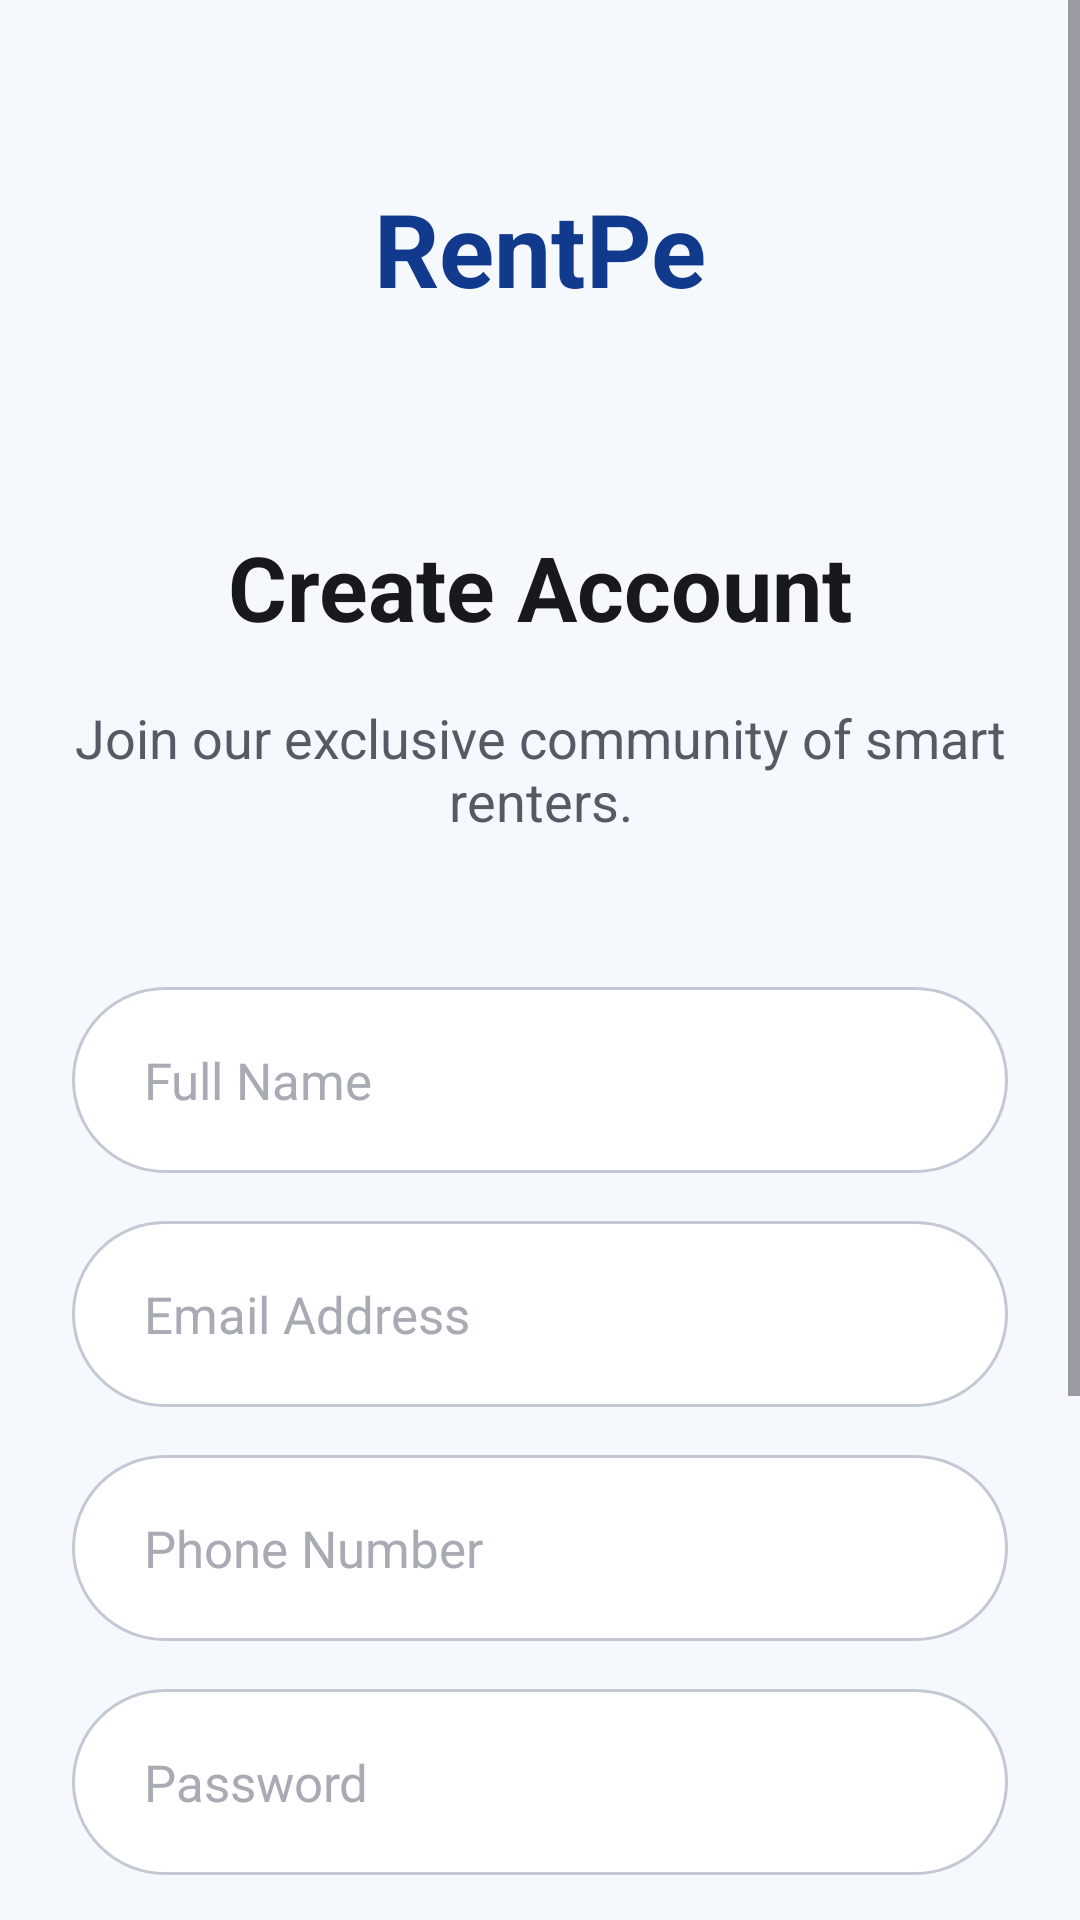

Layout XML and referenced resources for this Android screen:
<!-- AndroidManifest.xml: application theme Theme.Rentpe2 -->
<!-- res/layout/activity_registration.xml -->
<?xml version="1.0" encoding="utf-8"?>
<ScrollView xmlns:android="http://schemas.android.com/apk/res/android"
    android:layout_width="match_parent"
    android:layout_height="match_parent"
    android:fillViewport="true"
    android:background="#F5F8FC">

    <LinearLayout
        android:layout_width="match_parent"
        android:layout_height="wrap_content"
        android:orientation="vertical"
        android:paddingStart="24dp"
        android:paddingEnd="24dp"
        android:paddingBottom="30dp">

        <TextView
            android:layout_width="match_parent"
            android:layout_height="wrap_content"
            android:layout_marginTop="60dp"
            android:gravity="center"
            android:text="RentPe"
            android:textColor="#123A8C"
            android:textSize="34sp"
            android:textStyle="bold" />

        <TextView
            android:layout_width="match_parent"
            android:layout_height="wrap_content"
            android:layout_marginTop="70dp"
            android:gravity="center"
            android:text="Create Account"
            android:textColor="#17191D"
            android:textSize="30sp"
            android:textStyle="bold" />

        <TextView
            android:layout_width="match_parent"
            android:layout_height="wrap_content"
            android:layout_marginTop="18dp"
            android:gravity="center"
            android:text="Join our exclusive community of smart renters."
            android:textColor="#555A66"
            android:textSize="18sp" />

        <EditText
            android:id="@+id/etFullName"
            android:layout_width="match_parent"
            android:layout_height="62dp"
            android:layout_marginTop="50dp"
            android:background="@drawable/register_input_background"
            android:hint="Full Name"
            android:inputType="textPersonName"
            android:paddingStart="24dp"
            android:paddingEnd="24dp"
            android:singleLine="true"
            android:textColor="#20242A"
            android:textColorHint="#A8ABB4"
            android:textSize="17sp" />

        <EditText
            android:id="@+id/etRegisterEmail"
            android:layout_width="match_parent"
            android:layout_height="62dp"
            android:layout_marginTop="16dp"
            android:background="@drawable/register_input_background"
            android:hint="Email Address"
            android:inputType="textEmailAddress"
            android:paddingStart="24dp"
            android:paddingEnd="24dp"
            android:singleLine="true"
            android:textColor="#20242A"
            android:textColorHint="#A8ABB4"
            android:textSize="17sp" />

        <EditText
            android:id="@+id/etPhone"
            android:layout_width="match_parent"
            android:layout_height="62dp"
            android:layout_marginTop="16dp"
            android:background="@drawable/register_input_background"
            android:hint="Phone Number"
            android:inputType="phone"
            android:paddingStart="24dp"
            android:paddingEnd="24dp"
            android:singleLine="true"
            android:textColor="#20242A"
            android:textColorHint="#A8ABB4"
            android:textSize="17sp" />

        <EditText
            android:id="@+id/etRegisterPassword"
            android:layout_width="match_parent"
            android:layout_height="62dp"
            android:layout_marginTop="16dp"
            android:background="@drawable/register_input_background"
            android:hint="Password"
            android:inputType="textPassword"
            android:paddingStart="24dp"
            android:paddingEnd="24dp"
            android:singleLine="true"
            android:textColor="#20242A"
            android:textColorHint="#A8ABB4"
            android:textSize="17sp" />

        <Button
            android:id="@+id/btnCreateAccount"
            android:layout_width="match_parent"
            android:layout_height="62dp"
            android:layout_marginTop="28dp"
            android:background="@drawable/register_button"
            android:text="Create Account"
            android:textAllCaps="false"
            android:textColor="#FFFFFF"
            android:textSize="18sp"
            android:textStyle="bold" />

        <TextView
            android:layout_width="match_parent"
            android:layout_height="wrap_content"
            android:layout_marginTop="22dp"
            android:gravity="center"
            android:text="By signing up, you agree to our Terms of Service and Privacy Policy."
            android:textColor="#777C88"
            android:textSize="14sp" />

        <LinearLayout
            android:layout_width="match_parent"
            android:layout_height="wrap_content"
            android:layout_marginTop="55dp"
            android:gravity="center"
            android:orientation="horizontal">

            <TextView
                android:layout_width="wrap_content"
                android:layout_height="wrap_content"
                android:text="Already have an account? "
                android:textColor="#555A66"
                android:textSize="17sp" />

            <TextView
                android:id="@+id/tvLogin"
                android:layout_width="wrap_content"
                android:layout_height="wrap_content"
                android:clickable="true"
                android:focusable="true"
                android:text="Login"
                android:textColor="#0758D6"
                android:textSize="17sp"
                android:textStyle="bold" />

        </LinearLayout>

    </LinearLayout>

</ScrollView>
<!-- resources referenced by this layout -->
<resources>
  <!-- drawable register_button (drawable) -->
  <?xml version="1.0" encoding="utf-8"?>
  <shape xmlns:android="http://schemas.android.com/apk/res/android"
      android:shape="rectangle">
  
      <gradient
          android:angle="0"
          android:startColor="#06358F"
          android:endColor="#0758D6" />
  
      <corners android:radius="32dp" />
  
  </shape>
  <!-- drawable register_input_background (drawable) -->
  <?xml version="1.0" encoding="utf-8"?>
  <shape xmlns:android="http://schemas.android.com/apk/res/android"
      android:shape="rectangle">
  
      <solid android:color="#FFFFFF" />
  
      <stroke
          android:width="1dp"
          android:color="#C4C8D4" />
  
      <corners android:radius="32dp" />
  
  </shape>
  <style name="Theme.Rentpe2" parent="Base.Theme.Rentpe2" />
  <style name="Base.Theme.Rentpe2" parent="Theme.Material3.DayNight.NoActionBar">
          
          
      </style>
</resources>
